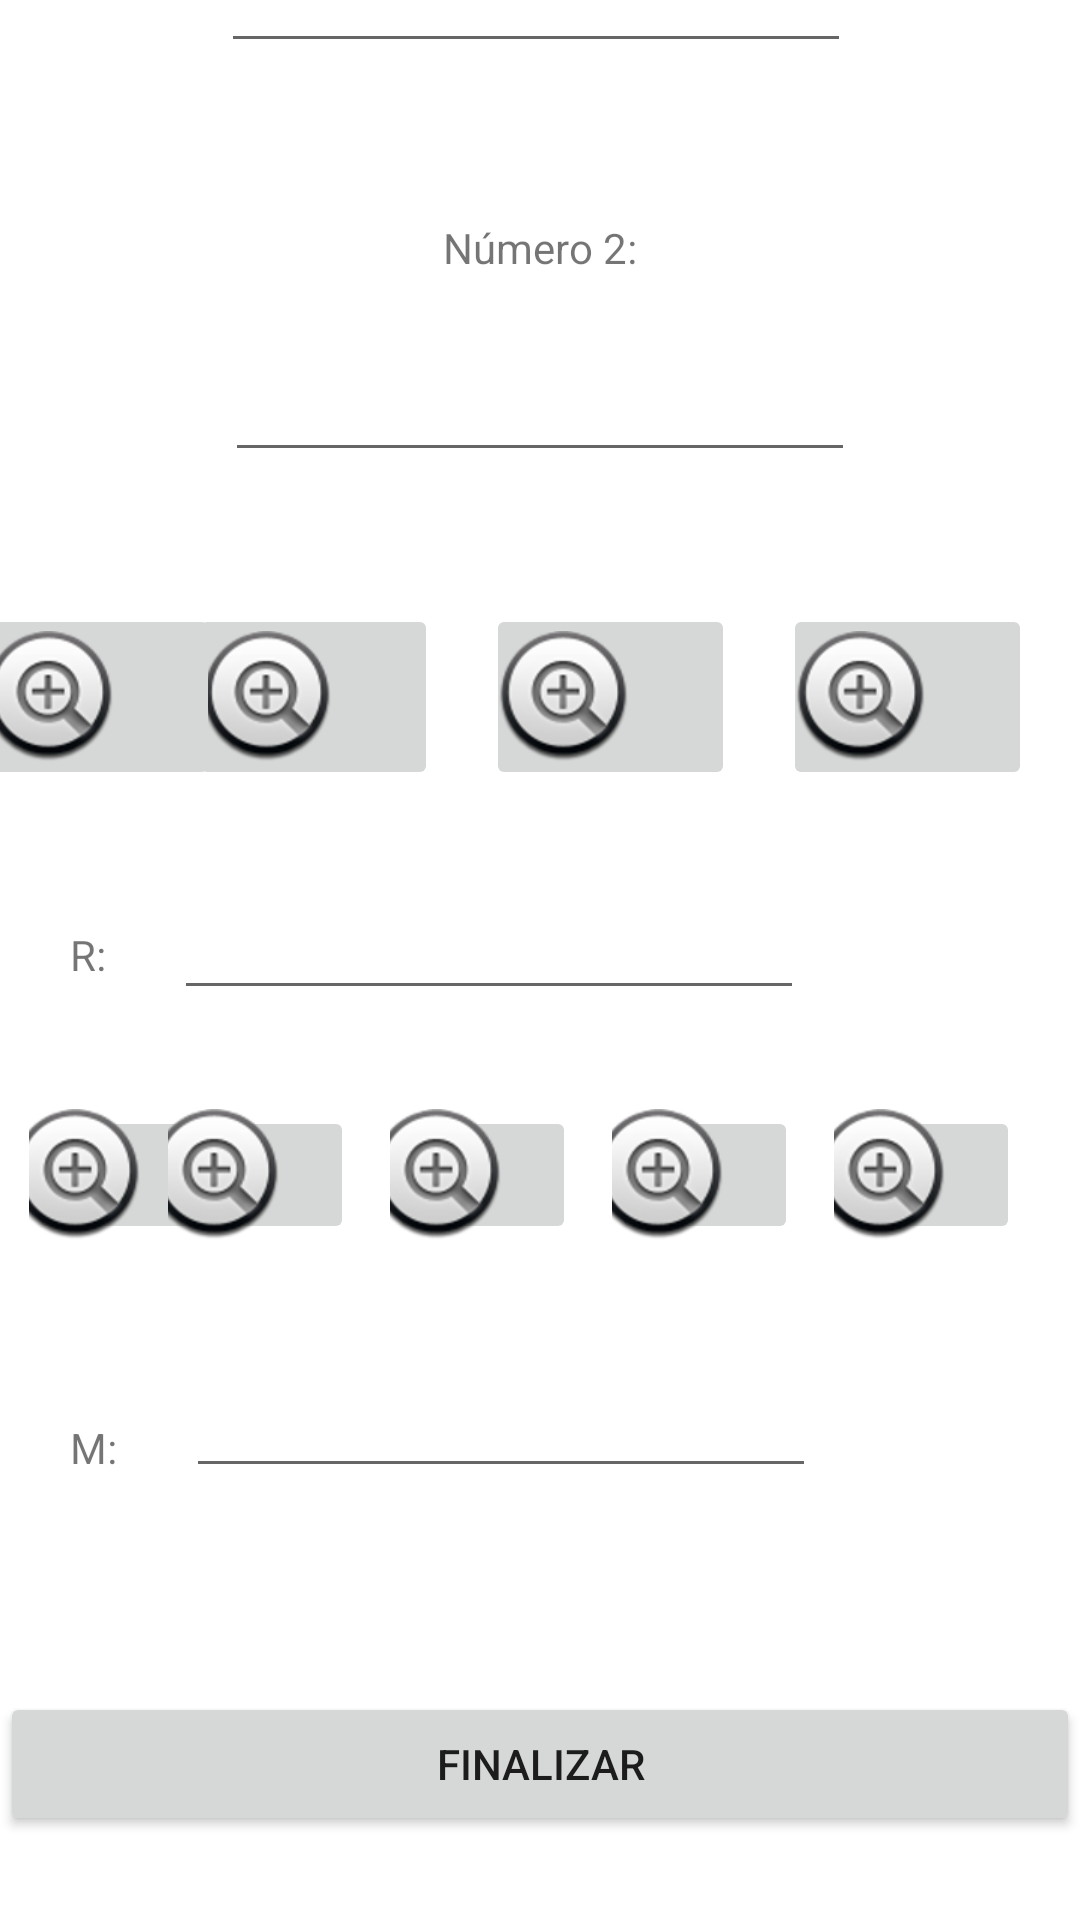

Reconstruct the res/layout file that produces this screen, plus the resources it refers to.
<!-- AndroidManifest.xml: application theme Theme.ChPCalculadora -->
<!-- res/layout/activity_main.xml -->
<?xml version="1.0" encoding="utf-8"?>
<androidx.constraintlayout.widget.ConstraintLayout xmlns:android="http://schemas.android.com/apk/res/android"
    xmlns:app="http://schemas.android.com/apk/res-auto"
    xmlns:tools="http://schemas.android.com/tools"
    android:layout_width="match_parent"
    android:layout_height="match_parent"
    tools:context=".MainActivity">

    <EditText
        android:id="@+id/cmpmemoria"
        android:layout_width="wrap_content"
        android:layout_height="wrap_content"
        android:layout_marginEnd="88dp"
        android:layout_marginBottom="68dp"
        android:ems="10"
        android:inputType="number"
        app:layout_constraintBottom_toTopOf="@+id/btnFinalizar"
        app:layout_constraintEnd_toEndOf="parent" />

    <Button
        android:id="@+id/btnFinalizar"
        android:layout_width="0dp"
        android:layout_height="wrap_content"
        android:layout_marginBottom="28dp"
        android:text="Finalizar"
        app:layout_constraintBottom_toBottomOf="parent"
        app:layout_constraintEnd_toEndOf="parent"
        app:layout_constraintHorizontal_bias="0.0"
        app:layout_constraintStart_toStartOf="parent" />

    <TextView
        android:id="@+id/txtnum1"
        android:layout_width="wrap_content"
        android:layout_height="wrap_content"
        android:text="Número 1:"
        app:layout_constraintBottom_toTopOf="@+id/num1"
        app:layout_constraintEnd_toEndOf="parent"
        app:layout_constraintStart_toStartOf="parent"
        app:layout_constraintTop_toTopOf="parent"
        app:layout_constraintVertical_bias="0.513" />

    <ImageButton
        android:id="@+id/btnMenos"
        android:layout_width="83dp"
        android:layout_height="62dp"
        android:layout_marginEnd="16dp"
        android:layout_marginBottom="32dp"
        app:layout_constraintBottom_toTopOf="@+id/cmpresposta"
        app:layout_constraintEnd_toStartOf="@+id/btnMulti"
        app:srcCompat="@android:drawable/btn_plus" />

    <TextView
        android:id="@+id/txtnum2"
        android:layout_width="wrap_content"
        android:layout_height="wrap_content"
        android:layout_marginBottom="24dp"
        android:text="Número 2:"
        app:layout_constraintBottom_toTopOf="@+id/num2"
        app:layout_constraintEnd_toEndOf="parent"
        app:layout_constraintStart_toStartOf="parent" />

    <EditText
        android:id="@+id/cmpresposta"
        android:layout_width="wrap_content"
        android:layout_height="wrap_content"
        android:layout_marginEnd="92dp"
        android:layout_marginBottom="32dp"
        android:ems="10"
        android:inputType="number"
        app:layout_constraintBottom_toTopOf="@+id/btnMemoriaMais"
        app:layout_constraintEnd_toEndOf="parent" />

    <ImageButton
        android:id="@+id/btnDivisao"
        android:layout_width="83dp"
        android:layout_height="62dp"
        android:layout_marginEnd="16dp"
        android:layout_marginBottom="32dp"
        app:layout_constraintBottom_toTopOf="@+id/cmpresposta"
        app:layout_constraintEnd_toEndOf="parent"
        app:srcCompat="@android:drawable/btn_plus" />

    <ImageButton
        android:id="@+id/btnMais"
        android:layout_width="83dp"
        android:layout_height="62dp"
        android:layout_marginBottom="32dp"
        app:layout_constraintBottom_toTopOf="@+id/cmpresposta"
        app:layout_constraintEnd_toStartOf="@+id/btnMenos"
        app:layout_constraintHorizontal_bias="0.516"
        app:layout_constraintStart_toStartOf="parent"
        app:srcCompat="@android:drawable/btn_plus" />

    <ImageButton
        android:id="@+id/btnMulti"
        android:layout_width="83dp"
        android:layout_height="62dp"
        android:layout_marginEnd="16dp"
        android:layout_marginBottom="32dp"
        app:layout_constraintBottom_toTopOf="@+id/cmpresposta"
        app:layout_constraintEnd_toStartOf="@+id/btnDivisao"
        app:srcCompat="@android:drawable/btn_plus" />

    <ImageButton
        android:id="@+id/btnMemoriaMais"
        android:layout_width="62dp"
        android:layout_height="46dp"
        android:layout_marginStart="20dp"
        android:layout_marginBottom="40dp"
        app:layout_constraintBottom_toTopOf="@+id/cmpmemoria"
        app:layout_constraintEnd_toStartOf="@+id/btnMemoriaMenos"
        app:layout_constraintHorizontal_bias="0.4"
        app:layout_constraintStart_toStartOf="parent"
        app:srcCompat="@android:drawable/btn_plus" />

    <ImageButton
        android:id="@+id/btnMemoriaMostra"
        android:layout_width="62dp"
        android:layout_height="46dp"
        android:layout_marginEnd="12dp"
        android:layout_marginBottom="40dp"
        app:layout_constraintBottom_toTopOf="@+id/cmpmemoria"
        app:layout_constraintEnd_toStartOf="@+id/btnMemoriaArmazena"
        app:srcCompat="@android:drawable/btn_plus" />

    <EditText
        android:id="@+id/num1"
        android:layout_width="wrap_content"
        android:layout_height="wrap_content"
        android:layout_marginBottom="52dp"
        android:ems="10"
        android:inputType="number"
        app:layout_constraintBottom_toTopOf="@+id/txtnum2"
        app:layout_constraintEnd_toEndOf="parent"
        app:layout_constraintHorizontal_bias="0.49"
        app:layout_constraintStart_toStartOf="parent" />

    <ImageButton
        android:id="@+id/btnMemoriaMenos"
        android:layout_width="62dp"
        android:layout_height="46dp"
        android:layout_marginEnd="12dp"
        android:layout_marginBottom="40dp"
        app:layout_constraintBottom_toTopOf="@+id/cmpmemoria"
        app:layout_constraintEnd_toStartOf="@+id/btnMemoriaMostra"
        app:srcCompat="@android:drawable/btn_plus" />

    <ImageButton
        android:id="@+id/btnMemoriaLimpa"
        android:layout_width="62dp"
        android:layout_height="46dp"
        android:layout_marginEnd="20dp"
        android:layout_marginBottom="40dp"
        app:layout_constraintBottom_toTopOf="@+id/cmpmemoria"
        app:layout_constraintEnd_toEndOf="parent"
        app:srcCompat="@android:drawable/btn_plus" />

    <TextView
        android:id="@+id/txtresposta"
        android:layout_width="13dp"
        android:layout_height="16dp"
        android:layout_marginBottom="44dp"
        android:text="R:"
        app:layout_constraintBottom_toTopOf="@+id/btnMemoriaMais"
        app:layout_constraintEnd_toStartOf="@+id/cmpresposta"
        app:layout_constraintHorizontal_bias="0.521"
        app:layout_constraintStart_toStartOf="parent" />

    <EditText
        android:id="@+id/num2"
        android:layout_width="wrap_content"
        android:layout_height="wrap_content"
        android:layout_marginBottom="44dp"
        android:ems="10"
        android:inputType="number"
        app:layout_constraintBottom_toTopOf="@+id/btnMais"
        app:layout_constraintEnd_toEndOf="parent"
        app:layout_constraintStart_toStartOf="parent" />

    <ImageButton
        android:id="@+id/btnMemoriaArmazena"
        android:layout_width="62dp"
        android:layout_height="46dp"
        android:layout_marginEnd="12dp"
        android:layout_marginBottom="40dp"
        app:layout_constraintBottom_toTopOf="@+id/cmpmemoria"
        app:layout_constraintEnd_toStartOf="@+id/btnMemoriaLimpa"
        app:srcCompat="@android:drawable/btn_plus" />

    <TextView
        android:id="@+id/txtMemoria"
        android:layout_width="wrap_content"
        android:layout_height="wrap_content"
        android:layout_marginBottom="72dp"
        android:text="M:"
        app:layout_constraintBottom_toTopOf="@+id/btnFinalizar"
        app:layout_constraintEnd_toStartOf="@+id/cmpmemoria"
        app:layout_constraintHorizontal_bias="0.505"
        app:layout_constraintStart_toStartOf="parent" />

</androidx.constraintlayout.widget.ConstraintLayout>
<!-- resources referenced by this layout -->
<resources>
  <style name="Theme.ChPCalculadora" parent="Theme.MaterialComponents.DayNight.DarkActionBar">
          
          <item name="colorPrimary">@color/purple_500</item>
          <item name="colorPrimaryVariant">@color/purple_700</item>
          <item name="colorOnPrimary">@color/white</item>
          
          <item name="colorSecondary">@color/teal_200</item>
          <item name="colorSecondaryVariant">@color/teal_700</item>
          <item name="colorOnSecondary">@color/black</item>
          
          <item name="android:statusBarColor" tools:targetApi="l">?attr/colorPrimaryVariant</item>
          
      </style>
  <!-- not gathered from this repository: default colours our renderer supplied (Android Studio template values) -->
  <color name="purple_500">#FF6200EE</color>
  <color name="purple_700">#FF3700B3</color>
  <color name="teal_200">#FF03DAC5</color>
  <color name="teal_700">#FF018786</color>
  <color name="black">#FF000000</color>
  <color name="white">#FFFFFFFF</color>
</resources>
